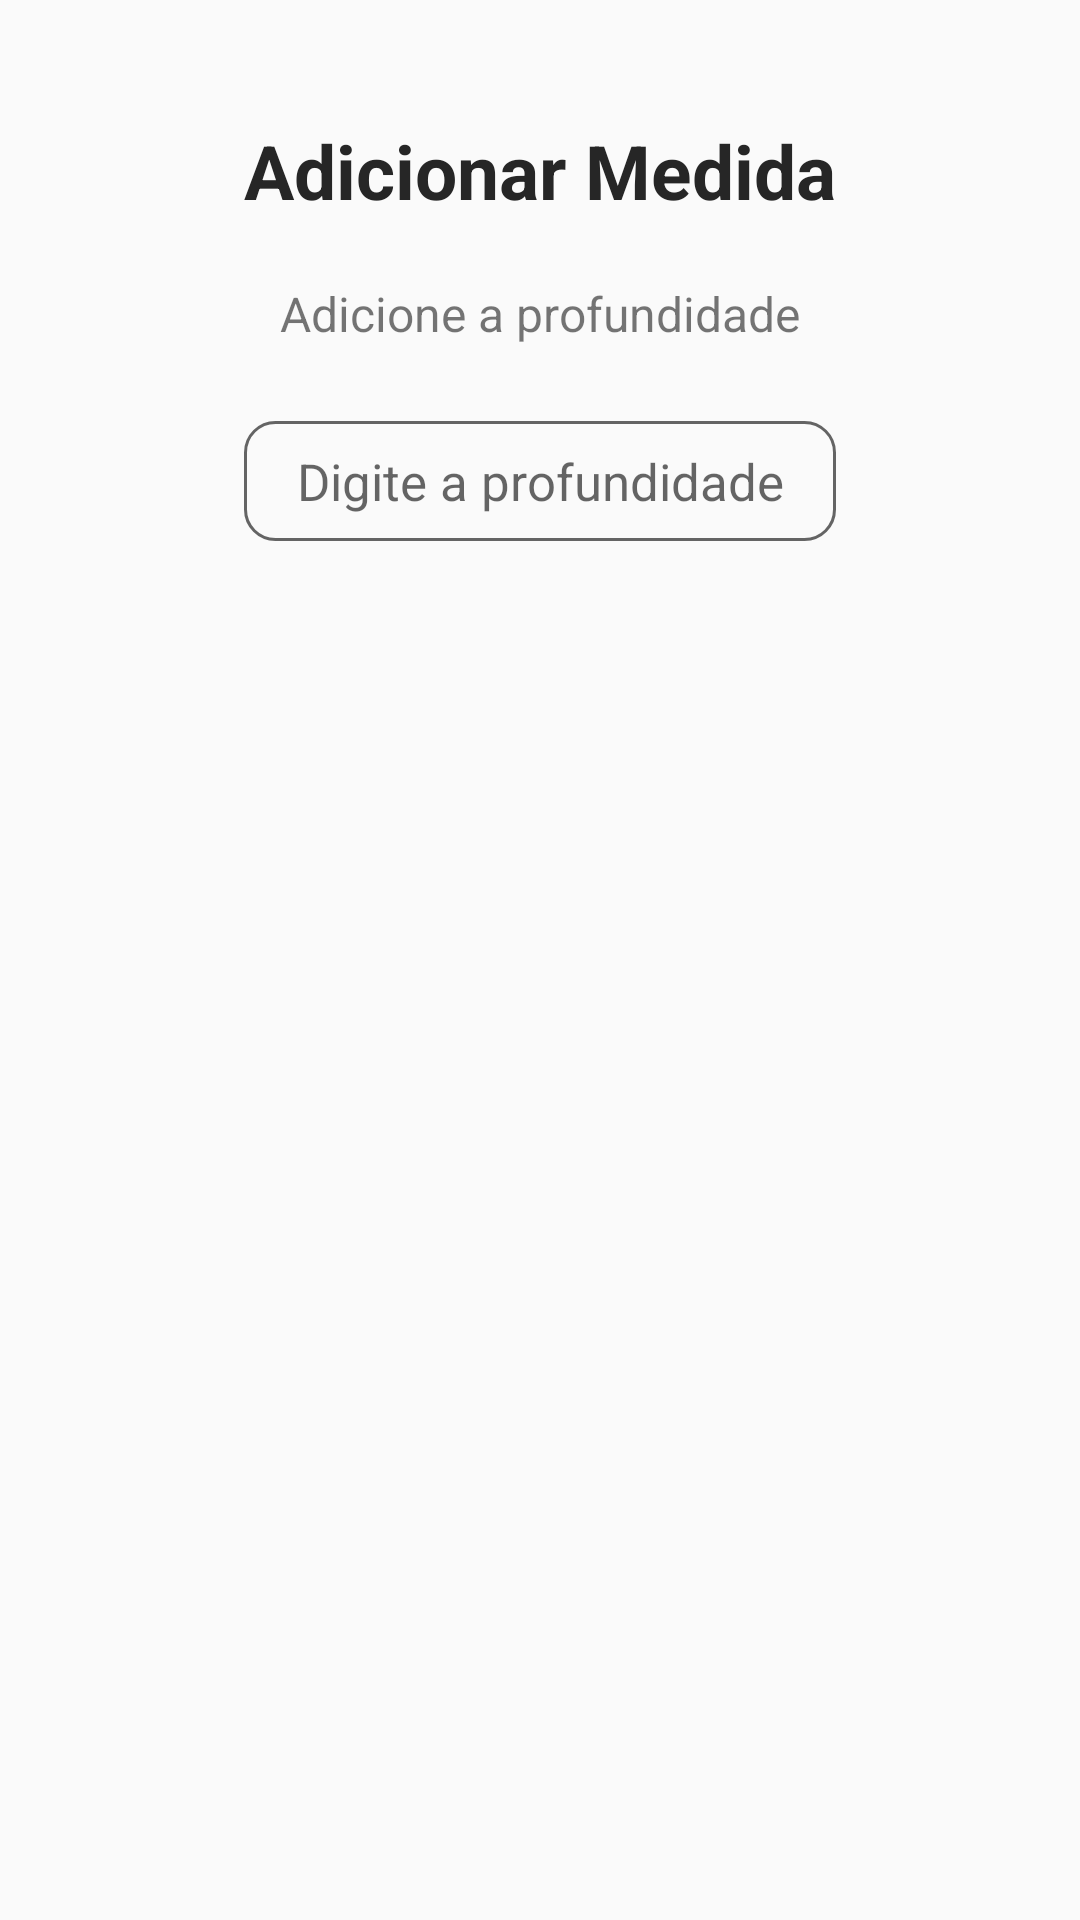

Write the Android layout XML for this screen, with the resource values it uses.
<!-- AndroidManifest.xml: application theme AppTheme -->
<!-- res/layout/layout_dialog.xml -->
<?xml version="1.0" encoding="utf-8"?>
<androidx.constraintlayout.widget.ConstraintLayout xmlns:android="http://schemas.android.com/apk/res/android"
    xmlns:app="http://schemas.android.com/apk/res-auto"
    android:layout_width="match_parent"
    android:layout_height="match_parent">

    <TextView
        android:id="@+id/title"
        style="@style/TextTitle"
        android:layout_width="wrap_content"
        android:layout_height="wrap_content"
        android:layout_marginTop="40dp"
        android:text="@string/add_title"
        app:layout_constraintEnd_toEndOf="parent"
        app:layout_constraintStart_toStartOf="parent"
        app:layout_constraintTop_toTopOf="parent" />

    <TextView
        android:id="@+id/desc"
        android:layout_width="wrap_content"
        android:layout_height="wrap_content"
        android:layout_marginTop="20dp"
        android:text="@string/add_sub"
        android:textSize="16sp"
        app:layout_constraintEnd_toEndOf="parent"
        app:layout_constraintStart_toStartOf="parent"
        app:layout_constraintTop_toBottomOf="@id/title" />

    <EditText
        android:id="@+id/edit_measure"
        android:layout_width="0dp"
        android:layout_height="40dp"
        android:layout_marginTop="25dp"
        android:background="@drawable/bg_radius"
        android:hint="@string/add_edit_measure"
        android:importantForAutofill="no"
        android:inputType="numberDecimal"

        android:maxLength="5"
        android:textAlignment="center"
        android:textSize="17sp"
        app:layout_constraintEnd_toEndOf="@id/title"
        app:layout_constraintStart_toStartOf="@id/title"
        app:layout_constraintTop_toBottomOf="@id/desc" />

</androidx.constraintlayout.widget.ConstraintLayout>
<!-- resources referenced by this layout -->
<resources>
  <!-- drawable bg_radius (drawable) -->
  <?xml version="1.0" encoding="utf-8"?>
  <shape xmlns:android="http://schemas.android.com/apk/res/android">
      <corners android:radius="10dp" />
      <stroke android:width="1dp" android:color="#99000000" />
  </shape>
  <string name="add_edit_measure">Digite a profundidade</string>
  <string name="add_sub">Adicione a profundidade</string>
  <string name="add_title">Adicionar Medida</string>
  <style name="TextTitle">
          <item name="android:textStyle">bold</item>
          <item name="android:textSize">25sp</item>
          <item name="android:textColor">@color/text_color_light_black</item>
      </style>
  <style name="AppTheme" parent="Theme.AppCompat.Light.NoActionBar">
          
          <item name="colorPrimary">@color/colorPrimary</item>
          <item name="colorPrimaryDark">@color/colorPrimaryDark</item>
          <item name="colorAccent">@color/colorAccent</item>
      </style>
  <color name="text_color_light_black">#262626</color>
  <color name="colorPrimary">#6200EE</color>
  <color name="colorPrimaryDark">#3700B3</color>
  <color name="colorAccent">#03DAC5</color>
</resources>
